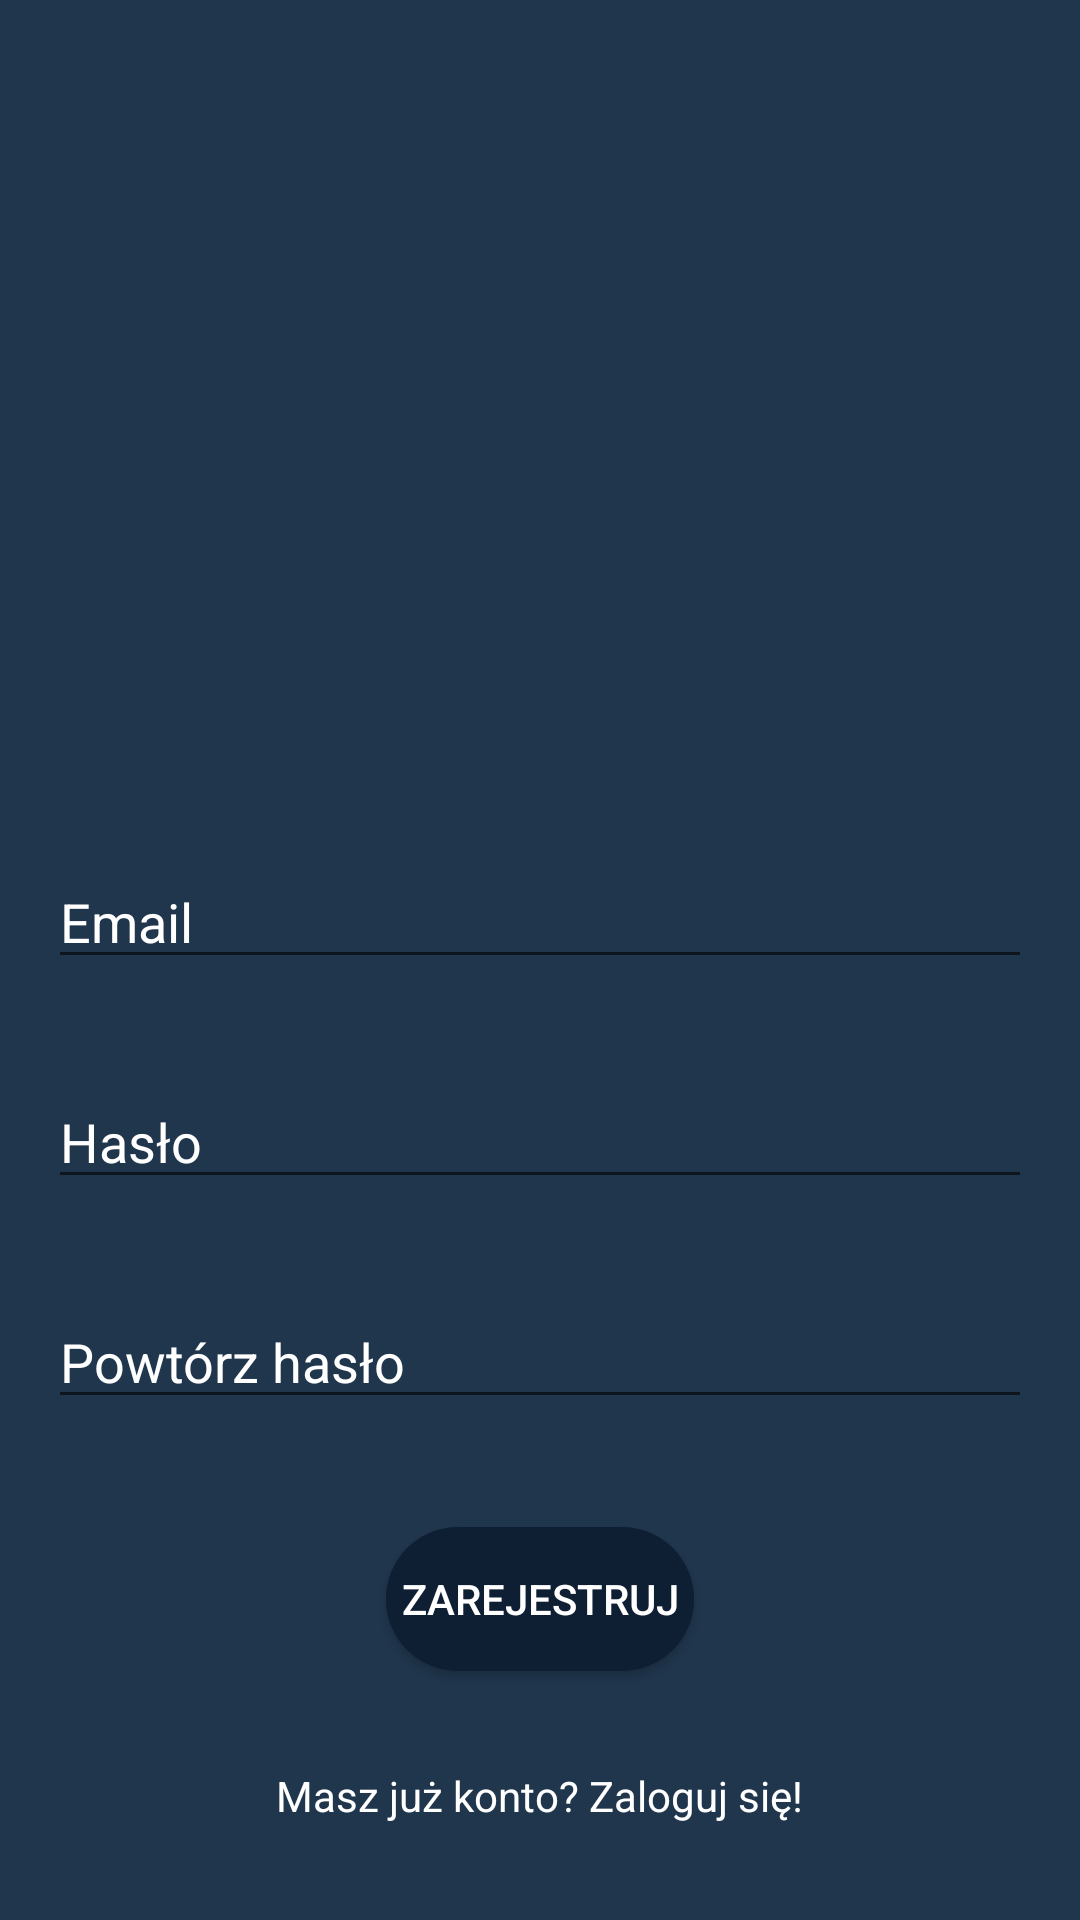

Android layout source for this screen:
<!-- AndroidManifest.xml: application theme AppTheme -->
<!-- res/layout/fragment_sign_up_form.xml -->
<?xml version="1.0" encoding="utf-8"?>
<RelativeLayout
    xmlns:android="http://schemas.android.com/apk/res/android"

    android:layout_width="match_parent"
    android:layout_height="match_parent">

    <EditText
        android:id="@+id/editTextEmail"
        android:layout_width="match_parent"
        android:layout_height="wrap_content"
        android:layout_above="@id/editTextPassword"
        android:layout_margin="16dp"
        android:layout_marginBottom="16dp"
        android:hint="@string/sign_up_email"
        android:inputType="textEmailAddress"/>

    <EditText
        android:id="@+id/editTextPassword"
        android:layout_width="match_parent"
        android:layout_height="wrap_content"
        android:layout_above="@id/editTextConfirmPassword"
        android:layout_margin="16dp"
        android:layout_marginBottom="16dp"
        android:hint="@string/sign_up_password"
        android:inputType="textPassword"/>

    <EditText
        android:id="@+id/editTextConfirmPassword"
        android:layout_width="match_parent"
        android:layout_height="wrap_content"
        android:layout_above="@id/buttonSignUp"
        android:layout_marginStart="16dp"
        android:layout_marginEnd="16dp"
        android:layout_marginTop="16dp"
        android:layout_marginBottom="20dp"
        android:hint="@string/sign_up_repeat_password"
        android:inputType="textPassword"/>

    <Button
        android:id="@+id/buttonSignUp"
        android:layout_width="wrap_content"
        android:layout_height="wrap_content"
        android:layout_above="@id/textViewSignIn"
        android:background="@drawable/rounded_shape"
        android:layout_marginTop="16dp"
        android:padding="5dp"
        android:layout_centerHorizontal="true"
        android:text="@string/sign_up_sign_up"/>

    <TextView
        android:id="@+id/textViewSignIn"
        android:layout_width="wrap_content"
        android:layout_height="wrap_content"
        android:layout_alignParentBottom="true"
        android:layout_marginTop="32dp"
        android:layout_marginBottom="32dp"
        android:layout_centerHorizontal="true"
        android:text="@string/sign_up_already_registered"/>

</RelativeLayout>
<!-- resources referenced by this layout -->
<resources>
  <!-- drawable rounded_shape (drawable) -->
  <?xml version="1.0" encoding="utf-8"?>
  <shape xmlns:android="http://schemas.android.com/apk/res/android">
      <solid android:color="@color/button_color" />
      <corners android:radius="32dp" />
  </shape>
  <string name="sign_up_already_registered">Masz już konto? Zaloguj się!</string>
  <string name="sign_up_email">Email</string>
  <string name="sign_up_password">Hasło</string>
  <string name="sign_up_repeat_password">Powtórz hasło</string>
  <string name="sign_up_sign_up">Zarejestruj</string>
  <style name="AppTheme" parent="Theme.AppCompat.Light.NoActionBar">
          <item name="android:windowBackground">@color/background_color</item>
          <item name="android:textColor">@color/text_color</item>
          <item name="colorButtonNormal">@color/button_color</item>
          <item name="android:textColorPrimary">@color/text_color</item>
          <item name="android:textColorHint">@color/text_color</item>
  
      </style>
  <color name="button_color">#0E1E33</color>
  <color name="background_color">#20364D</color>
  <color name="text_color">#FFFFFF</color>
</resources>
